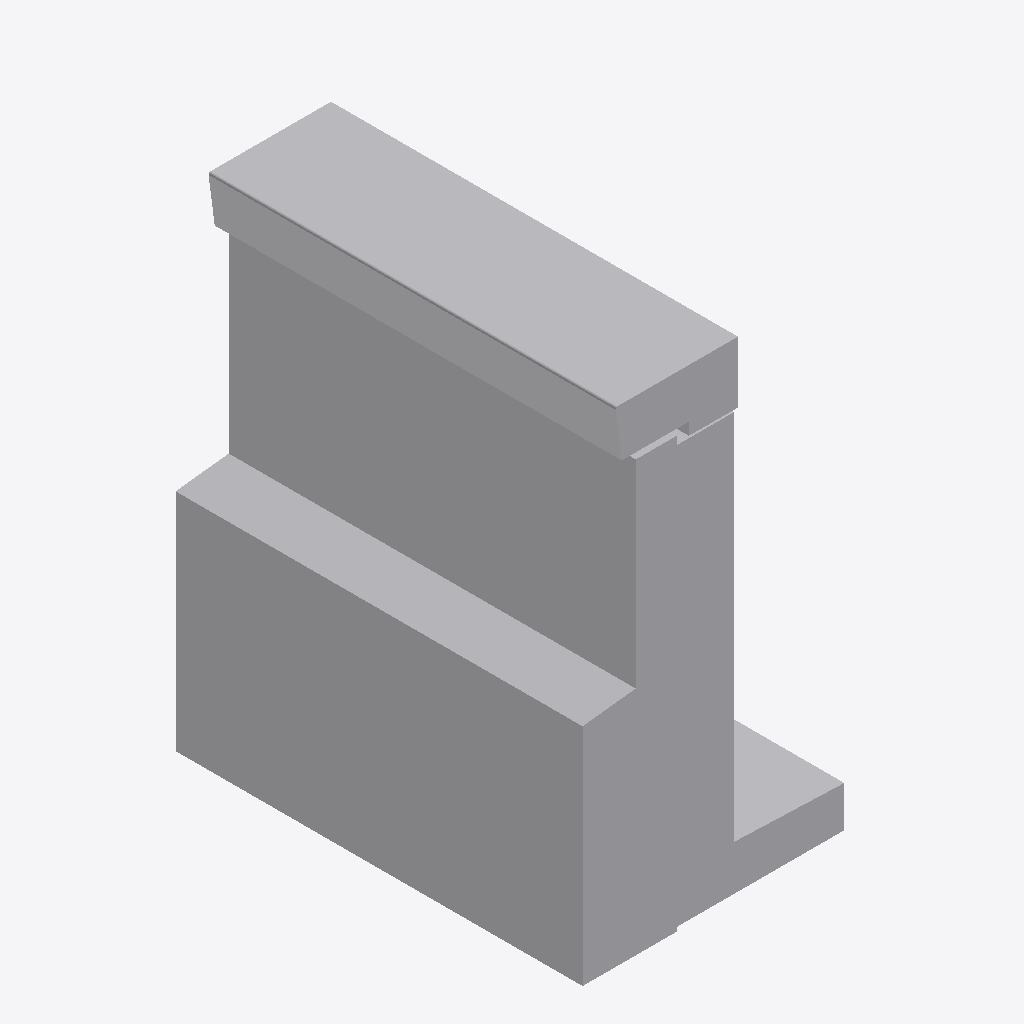
Isometric view of an IFC building model (IFC-SPF (STEP), schema IFC4, length unit metre), seen from the south-west, elements coloured by IFC class: 1 other element (light grey).
Extent 0.7 m × 1.0 m × 1.2 m (x, y, z). Storeys (1): Ebene 0 at 0.00 m. Elements (1): 1 IfcBuildingElementProxy.

HEADER;
FILE_DESCRIPTION(('ViewDefinition [CoordinationView_V2.0]','ExchangeRequirement []'),'2;1');
FILE_NAME('','2024-05-07T10:32:19',(''),(''),'ODA IFC SDK 22.6','22.1.1.516 - Exporter 22.1.1.516 - Default UI','');
FILE_SCHEMA(('IFC4'));
ENDSEC;
DATA;
#93=IFCPROJECT('3JkdSrIPPFBg8WI9Yiw3Uw',#20,'',$,$,'','',(#86),#83);
#105=IFCSITE('3JkdSrIPPFBg8WI9Yiw3Uu',#20,'Default',$,$,#104,$,$,.ELEMENT.,(42,24,53,508911),(-71,-15,-29,-58837),0.0,$,$);
#95=IFCBUILDING('3JkdSrIPPFBg8WI9Yiw3Ux',#20,'',$,$,#16,$,'',.ELEMENT.,$,$,#94);
#98=IFCBUILDINGSTOREY('3JkdSrIPPFBg8WI9XJ5yzH',#20,'Ebene 0',$,'Ebene:Ebene 1',#97,$,'Ebene 0',.ELEMENT.,0.0);
#204=IFCBUILDINGELEMENTPROXY('2PmcYX$XTCQwqOY6moVTXH',#20,'DB_BSK_96_gerade:DB_BSK_96_gerade:14740757',$,'DB_BSK_96_gerade:DB_BSK_96_gerade',#203,#200,'14740757',.NOTDEFINED.);
ENDSEC;
